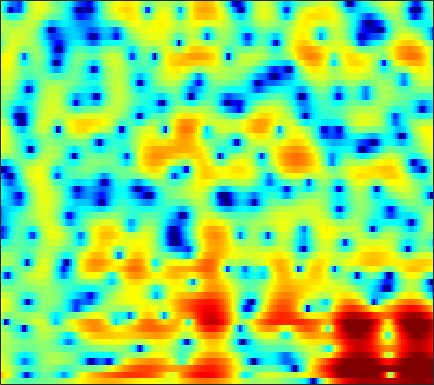

The data file committed next to this chart (first rows):
3.9682, 2.917, 1.6084, 0.47452, -0.22478, -0.9351, -1.3896, -1.6025, -1.7588, -1.8267, -1.8523, -1.8332, -1.7408, -1.583, -1.4489, -1.2651, -1.0959, -0.98433, -0.84769, -0.71822, -0.58104, -0.46947, -0.31547, -0.15226
7.473, 6.626, 5.475, 4.275, 3.322, 1.941, 0.3651, -0.9991, -3.153, -5.885, -9.602, -13.35, -16.52, -12.07, -8.943, -6.018, -4.021, -2.935, -1.89, -1.228, -0.8791, -0.8105, -0.9677, -1.421
4.163, 3.899, 3.423, 2.824, 2.296, 1.477, 0.5494, -0.1808, -1.137, -1.989, -2.652, -2.979, -3.154, -3.033, -2.777, -2.286, -1.696, -1.247, -0.6971, -0.2532, 0.04864, 0.1646, 0.1657, -0.01954
3.462, 3.118, 2.492, 1.687, 0.9423, -0.2733, -1.784, -3.119, -5.18, -7.488, -9.65, -10.47, -9.736, -7.747, -6.189, -4.32, -2.761, -1.788, -0.7093, 0.1459, 0.8016, 1.18, 1.546, 1.774
2.937, 2.58, 2.004, 1.317, 0.7225, -0.2077, -1.3, -2.201, -3.45, -4.591, -5.392, -5.63, -5.402, -4.679, -3.95, -2.892, -1.879, -1.192, -0.4032, 0.2369, 0.7261, 1.005, 1.278, 1.452
1.857, 1.781, 1.574, 1.291, 1.054, 0.701, 0.3138, 0.01149, -0.3671, -0.6755, -0.8689, -0.9314, -0.9155, -0.8095, -0.6838, -0.4816, -0.2599, -0.09369, 0.1066, 0.2597, 0.3449, 0.3612, 0.312, 0.1691
1.861, 1.865, 1.747, 1.517, 1.305, 0.992, 0.6748, 0.4299, 0.1255, -0.1289, -0.2964, -0.3464, -0.3082, -0.1633, -0.003734, 0.2306, 0.4528, 0.5955, 0.7339, 0.7948, 0.7614, 0.6539, 0.381, -0.06741
2.636, 2.365, 1.93, 1.38, 0.8792, 0.1387, -0.6653, -1.295, -2.164, -2.949, -3.463, -3.508, -3.066, -2.212, -1.469, -0.4854, 0.3669, 0.89, 1.407, 1.71, 1.816, 1.778, 1.552, 1.173
1.907, 1.046, 0.05986, -0.6663, -1.101, -1.715, -2.533, -3.451, -5.303, -8.463, -14.84, -20.65, -10.69, -5.329, -2.862, -0.6416, 0.8553, 1.627, 2.28, 2.577, 2.568, 2.41, 2.04, 1.597
-1.64, -5.74, -17.69, -12.94, -6.798, -3.07, -1.4, -0.8315, -0.5196, -0.3259, -0.0946, 0.1444, 0.6396, 1.382, 2.017, 2.796, 3.341, 3.558, 3.555, 3.201, 2.438, 1.574, -0.09461, -2.512
2.239, 1.358, 0.5172, 0.05218, -0.06331, 0.1196, 0.4495, 0.609, 0.6403, 0.611, 0.6423, 0.733, 0.8892, 1.048, 1.188, 1.407, 1.614, 1.659, 1.537, 1.179, 0.4792, -0.2732, -1.628, -3.342
4.431, 3.98, 3.42, 2.889, 2.417, 1.688, 0.935, 0.3759, -0.5023, -1.572, -2.704, -3.402, -3.87, -3.72, -3.235, -2.343, -1.444, -0.8505, -0.2486, 0.09154, 0.1704, 0.08091, -0.1514, -0.4842
4.801, 4.482, 3.955, 3.359, 2.848, 1.974, 0.8469, -0.1685, -1.807, -4.03, -7.424, -11.4, -22.18, -15.88, -10.2, -5.978, -3.408, -2.077, -0.7878, 0.0566, 0.5855, 0.7939, 0.8737, 0.7633
3.048, 2.881, 2.526, 2.082, 1.746, 1.236, 0.55, -0.07049, -0.9234, -1.81, -2.736, -3.343, -3.753, -3.584, -3.149, -2.334, -1.44, -0.8201, -0.1322, 0.3771, 0.723, 0.8687, 0.8924, 0.7514
0.4967, 0.4117, 0.2863, 0.09995, -0.03455, -0.1368, -0.1823, -0.2519, -0.3679, -0.4194, -0.4159, -0.4075, -0.3488, -0.1726, 0.01497, 0.2765, 0.5434, 0.7391, 0.9382, 1.05, 1.051, 0.9848, 0.8075, 0.5177
-2.095, -2.582, -3.007, -3.085, -2.946, -2.496, -1.808, -1.234, -0.5738, -0.04731, 0.4349, 0.7756, 1.161, 1.478, 1.69, 1.952, 2.146, 2.23, 2.255, 2.161, 1.905, 1.61, 1.098, 0.4429
-4.223, -6.843, -12.44, -16.49, -11.44, -6.492, -3.709, -2.281, -0.8558, 0.1173, 0.758, 1.159, 1.682, 2.173, 2.511, 2.952, 3.322, 3.507, 3.606, 3.483, 3.139, 2.685, 1.789, 0.5751
-0.2459, -1.512, -2.927, -3.328, -3.187, -2.345, -1.308, -0.9012, -0.7278, -0.783, -1.132, -1.436, -1.432, -0.7151, 0.1535, 1.435, 2.577, 3.243, 3.837, 4.032, 3.866, 3.465, 2.521, 1.104
2.444, 2.233, 1.793, 1.461, 1.318, 0.9438, 0.4598, -0.002491, -1.101, -2.954, -5.886, -9.884, -26.84, -11.63, -6.198, -2.093, 0.4004, 1.689, 2.837, 3.452, 3.561, 3.381, 2.791, 1.725
0.9018, 1.035, 1.037, 0.891, 0.8133, 0.5747, 0.1056, -0.2635, -0.9141, -1.823, -2.674, -3.208, -3.545, -3.077, -2.336, -1.159, 0.03596, 0.8227, 1.635, 2.197, 2.453, 2.453, 2.225, 1.706
-1.729, -1.546, -1.212, -0.9897, -0.9388, -0.8121, -0.8098, -0.9249, -1.064, -1.266, -1.514, -1.608, -1.651, -1.526, -1.284, -0.8264, -0.2421, 0.2344, 0.8434, 1.373, 1.799, 2.001, 2.091, 2.026
-4.731, -4.593, -4.101, -3.357, -2.89, -2.318, -1.808, -1.614, -1.534, -1.592, -1.922, -2.231, -2.655, -3.03, -3.124, -2.819, -2.04, -1.271, -0.1289, 0.9107, 1.784, 2.307, 2.775, 3.026
-12.89, -12.55, -10.06, -7.375, -5.542, -3.829, -2.683, -2.062, -1.743, -1.876, -2.491, -3.417, -5.357, -8.598, -12.28, -13.64, -7.987, -4.681, -1.551, 0.6514, 2.175, 2.987, 3.743, 4.145
-13.95, -13.83, -11.24, -8.176, -6.419, -4.422, -3.047, -2.36, -1.732, -1.596, -1.81, -2.268, -3.26, -4.427, -5.16, -5.009, -3.44, -1.897, 0.06095, 1.628, 2.808, 3.425, 3.941, 4.128
-9.134, -8.412, -7.534, -6.294, -5.351, -4.284, -3.215, -2.606, -1.903, -1.372, -1.028, -0.8059, -0.603, -0.3583, -0.116, 0.3437, 0.9474, 1.477, 2.186, 2.795, 3.242, 3.454, 3.482, 3.246
-10.13, -8.894, -7.445, -6.379, -5.597, -4.725, -3.965, -3.38, -2.72, -2.02, -1.357, -0.8547, -0.1641, 0.4892, 0.9891, 1.616, 2.196, 2.593, 3.026, 3.348, 3.488, 3.466, 3.236, 2.747
-9.209, -8.286, -7.406, -6.712, -6.464, -6.086, -5.867, -5.644, -5.129, -4.427, -3.402, -2.565, -1.384, -0.2284, 0.5654, 1.519, 2.324, 2.809, 3.306, 3.611, 3.725, 3.659, 3.406, 2.916
-6.24, -6.262, -6.508, -6.936, -7.451, -8.529, -9.873, -11.16, -12.2, -11.11, -8.431, -6.245, -3.718, -1.617, -0.3152, 1.102, 2.209, 2.85, 3.48, 3.852, 4, 3.973, 3.742, 3.318
-4.463, -5.007, -5.827, -6.871, -7.69, -9.349, -11.39, -13.71, -16.63, -15.12, -10.31, -7.36, -4.21, -1.819, -0.368, 1.171, 2.334, 2.989, 3.61, 3.961, 4.06, 4.001, 3.718, 3.27
-4.359, -5.25, -6.263, -7.266, -7.781, -8.304, -8.424, -8.28, -7.721, -6.546, -4.985, -3.637, -1.881, -0.2491, 0.803, 1.993, 2.881, 3.37, 3.765, 3.908, 3.793, 3.556, 3.077, 2.435
-5.838, -7.44, -9.414, -11.23, -12.14, -11.55, -9.989, -8.293, -6.187, -4.17, -2.361, -1.11, 0.3886, 1.667, 2.481, 3.332, 3.922, 4.18, 4.271, 4.053, 3.547, 2.954, 1.958, 0.7239
-8.81, -10.66, -13.89, -17.73, -23.05, -19.7, -12.46, -9.003, -5.439, -2.837, -0.7352, 0.5239, 1.951, 3.066, 3.737, 4.388, 4.785, 4.881, 4.751, 4.257, 3.36, 2.377, 0.5184, -2.142
-16.22, -22.31, -17.9, -13.1, -11.48, -8.943, -6.828, -5.09, -3.137, -1.366, 0.05647, 0.9851, 1.988, 2.82, 3.325, 3.85, 4.179, 4.286, 4.209, 3.84, 3.117, 2.305, 0.7832, -1.23
-5.881, -6.838, -6.794, -5.897, -4.89, -3.813, -2.753, -2.086, -1.297, -0.6896, -0.246, 0.04625, 0.3646, 0.7397, 1.055, 1.563, 2.085, 2.454, 2.787, 2.947, 2.833, 2.598, 2.071, 1.379
1.403, 0.9615, 0.4644, 0.1983, 0.1149, 0.00566, -0.08255, -0.295, -0.6553, -1.314, -2.174, -3.049, -4.215, -5.03, -4.889, -3.691, -1.995, -0.7992, 0.5302, 1.469, 2.071, 2.314, 2.415, 2.272
4.075, 3.617, 3.011, 2.447, 1.949, 1.34, 0.5738, -0.05512, -1.131, -2.512, -4.4, -6.406, -10.44, -18.71, -20.36, -10.78, -6.039, -3.751, -1.614, -0.1684, 0.7944, 1.25, 1.582, 1.653
4.603, 4.12, 3.446, 2.688, 2.065, 1.185, 0.2107, -0.5093, -1.579, -2.656, -3.812, -4.64, -5.603, -6.1, -5.929, -5.043, -3.702, -2.681, -1.465, -0.5293, 0.09266, 0.3807, 0.5195, 0.4688
4.821, 4.318, 3.531, 2.542, 1.789, 0.601, -0.5583, -1.44, -2.473, -3.269, -3.768, -3.874, -3.751, -3.292, -2.797, -1.992, -1.145, -0.5495, 0.1366, 0.5829, 0.7428, 0.6454, 0.229, -0.5169
4.979, 4.476, 3.485, 2.196, 1.031, -0.786, -2.776, -4.435, -6.387, -7.824, -7.916, -7.16, -5.438, -3.547, -2.205, -0.6129, 0.6969, 1.499, 2.246, 2.65, 2.639, 2.304, 1.353, -0.391
2.98, 2.499, 1.322, -0.3213, -1.993, -4.749, -8.157, -11.46, -16.48, -25.4, -26.88, -17.44, -10.97, -6.711, -4.243, -1.675, 0.2661, 1.398, 2.472, 3.137, 3.388, 3.293, 2.803, 1.902
0.3782, -0.08312, -1.231, -2.915, -4.714, -7.749, -11.97, -16.64, -27.3, -28.7, -19.17, -15.26, -10.97, -7.439, -5.271, -2.836, -0.9117, 0.2485, 1.486, 2.357, 2.909, 3.145, 3.235, 3.13
-0.4365, -0.799, -1.531, -2.701, -3.876, -5.665, -7.748, -9.341, -10.86, -11.21, -10.37, -9.195, -7.389, -5.54, -4.196, -2.538, -1.05, -0.0711, 1.048, 1.944, 2.622, 2.989, 3.304, 3.437
-0.2095, -0.2863, -0.621, -1.241, -1.822, -2.748, -3.743, -4.413, -5.18, -5.69, -5.813, -5.657, -5.171, -4.385, -3.64, -2.522, -1.344, -0.4864, 0.5619, 1.483, 2.223, 2.647, 3.044, 3.242
0.5836, 0.7268, 0.6252, 0.305, -0.04808, -0.7397, -1.573, -2.262, -3.307, -4.401, -5.449, -6.149, -6.657, -6.414, -5.714, -4.324, -2.769, -1.646, -0.3, 0.8097, 1.682, 2.192, 2.667, 2.927
1.647, 1.841, 1.883, 1.685, 1.351, 0.7073, -0.1927, -1.08, -2.567, -4.513, -7.239, -10.17, -16.43, -18.93, -12.93, -7.875, -4.671, -2.913, -1.146, 0.1475, 1.101, 1.624, 2.11, 2.385
2.44, 2.654, 2.759, 2.601, 2.306, 1.741, 0.9192, 0.1207, -1.155, -2.714, -4.574, -6.063, -7.709, -8.006, -7.152, -5.352, -3.59, -2.464, -1.259, -0.358, 0.2646, 0.57, 0.8241, 0.9308
3.042, 3.276, 3.363, 3.222, 2.998, 2.496, 1.81, 1.21, 0.3256, -0.6049, -1.47, -2, -2.49, -2.639, -2.528, -2.176, -1.719, -1.401, -1.063, -0.9008, -0.9467, -1.091, -1.422, -1.819
3.846, 4.052, 4.117, 3.971, 3.72, 3.156, 2.398, 1.739, 0.762, -0.1865, -0.9285, -1.283, -1.466, -1.375, -1.201, -0.9489, -0.7661, -0.7333, -0.8994, -1.359, -2.133, -2.938, -4.348, -6.089
4.529, 4.786, 4.926, 4.818, 4.529, 3.813, 2.697, 1.587, -0.3478, -2.643, -4.612, -5.063, -4.082, -2.509, -1.497, -0.5542, -0.09129, -0.01826, -0.338, -1.111, -2.349, -3.636, -5.986, -9.309
3.504, 4.11, 4.729, 4.968, 4.836, 4.307, 3.223, 1.946, -0.5595, -4.46, -10.53, -11.93, -6.435, -2.806, -1.151, 0.1494, 0.6889, 0.7168, 0.2956, -0.589, -1.915, -3.209, -5.291, -7.635
-0.4335, 1.188, 2.704, 3.604, 3.952, 4.004, 3.641, 3.112, 2.186, 1.166, 0.3503, 0.06641, 0.1487, 0.5227, 0.7922, 0.9642, 0.8384, 0.4881, -0.2706, -1.391, -2.878, -4.225, -6.323, -8.878
-1.839, -0.2593, 1.325, 2.401, 2.954, 3.34, 3.451, 3.401, 3.204, 2.915, 2.603, 2.368, 2.076, 1.767, 1.477, 0.9625, 0.2532, -0.4393, -1.59, -3.009, -4.666, -6.042, -7.984, -10.02
0.2606, 0.9111, 1.66, 2.262, 2.591, 2.925, 3.118, 3.194, 3.193, 3.103, 2.936, 2.758, 2.439, 1.991, 1.553, 0.7932, -0.2224, -1.146, -2.67, -4.532, -6.72, -8.484, -10.72, -12.33
1.783, 1.922, 2.067, 2.201, 2.283, 2.412, 2.53, 2.601, 2.685, 2.744, 2.752, 2.714, 2.557, 2.247, 1.89, 1.206, 0.2269, -0.743, -2.421, -4.66, -7.697, -10.8, -17.42, -33.76
2.108, 1.792, 1.403, 1.062, 0.8987, 0.7585, 0.7842, 0.8959, 1.169, 1.527, 1.915, 2.186, 2.47, 2.615, 2.587, 2.332, 1.797, 1.167, 0.02626, -1.476, -3.318, -4.876, -6.892, -8.141
0.6882, -0.2481, -1.649, -3.009, -3.767, -4.257, -4.15, -3.779, -3.086, -2.14, -0.9498, 0.002594, 1.218, 2.22, 2.778, 3.232, 3.353, 3.239, 2.836, 2.187, 1.368, 0.7134, -0.129, -0.8441
-1.694, -3.468, -6.99, -12.7, -19.18, -16.97, -13.14, -12.32, -12.61, -11.51, -7.622, -4.635, -1.473, 0.8055, 2.056, 3.213, 3.876, 4.118, 4.139, 3.879, 3.41, 2.968, 2.312, 1.627
-1.59, -2.887, -5.135, -7.77, -9.43, -10.38, -10.66, -11.31, -12.86, -12.37, -8.031, -4.851, -1.524, 0.8618, 2.163, 3.376, 4.093, 4.341, 4.348, 4.04, 3.467, 2.892, 2.007, 1.064
